Run: headless pygame with SDL's dummy video driver; simulated clock (each Clock.tick advances the game by its frame time, no real sleeping); random seed 0; keys injected as events and as key.get_pressed() state; no mouse input.
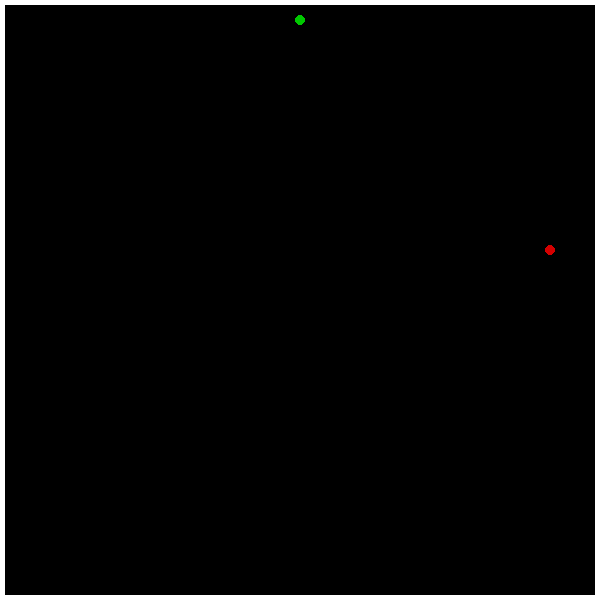
Frame 1 of 4 · flips 1–60 · no input
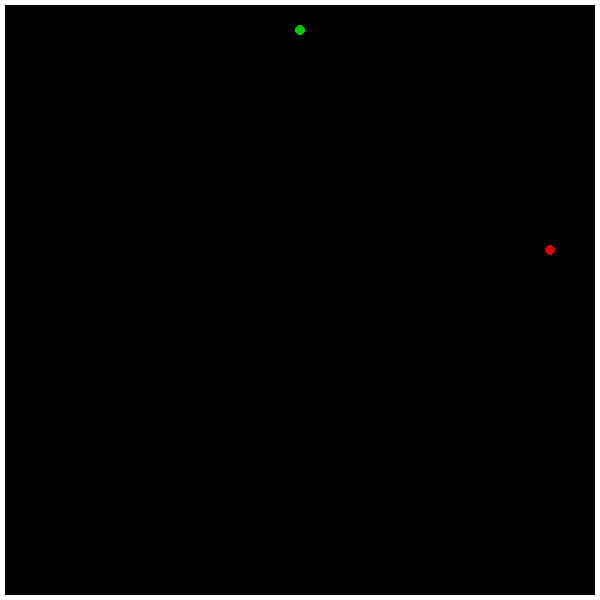
Frame 2 of 4 · flips 61–180 · tapped SPACE, RETURN · held RIGHT (→), D
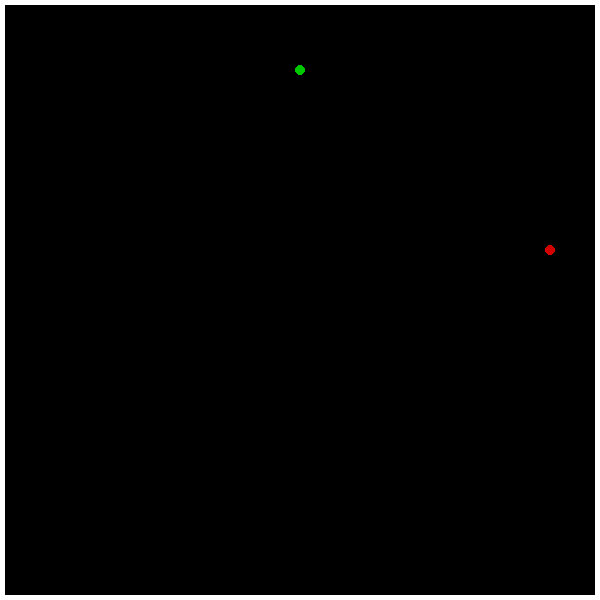
Frame 3 of 4 · flips 181–300 · held DOWN (↓), S
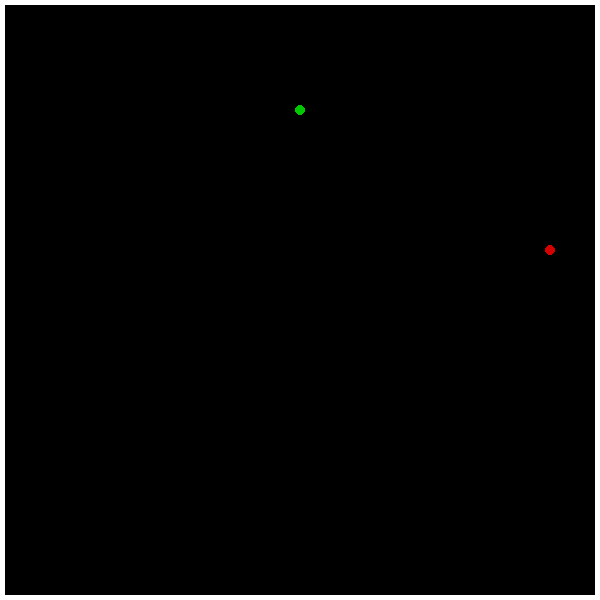
Frame 4 of 4 · flips 301–420 · held LEFT (←), A, UP (↑), W

The pygame program that drew these frames:

# Jeu du Serpent en utilisant les fonctions de la librairie Pygame
 
import pygame
import random
import sys
pygame.init()

# Initialisation des variables

fenetre = pygame.display.set_mode( (600,600) ) # Définition de la taille du terrain de jeu
pygame.display.set_caption("Le jeu du serpent")


direction ="nord"
pomme=(10*random.randint(1,59),10*random.randint(1,59))
arial24 = pygame.font.SysFont("arial",24)
texteperdu = arial24.render("GAME OVER GROS NUL",True,(255,0,0))
serpent=[(300,300)]


def dessiner(): # Procédure d'affichage du cercle représentant la tête du serpent
    global serpent, fenetre, pomme
    fenetre.fill((0,0,0))
    pygame.draw.circle(fenetre, (212,0,0), pomme, 5)
    for i in range(0,len(serpent)):
        position = serpent[i]
        pygame.draw.circle(fenetre, (0,200,0), position, 5) # dessine le cercle de centre position et de rayon 5
    pygame.draw.rect(fenetre, (255,255,255), (0,0,600,600), width=5) 
    pygame.display.flip()

def dessinerperdu():
    fenetre.fill((0,0,0))
    fenetre.blit(texteperdu, (40,300)) 
    pygame.display.flip()
    pygame.time.wait(3000) 

def gererClavierEtSouris(): # Procédure de Détection de la frappe clavier du joueur
    global direction, continuer
    for event in pygame.event.get():
        if event.type == pygame.QUIT:
            continuer = False
        elif event.type == pygame.KEYDOWN:
            if event.key == pygame.K_RIGHT and direction != "ouest":
                direction = "est"
            if event.key == pygame.K_LEFT and direction != "est":
                direction = "ouest"
            if event.key == pygame.K_UP and direction != "sud":
                direction = "nord"
            if event.key == pygame.K_DOWN and direction != "nord":
                direction = "sud"



continuer = True # Déclaration de la variable
while continuer: # Cette boucle s'exécute jusqu'à ce que le joueur ferme la fenêtre
    pygame.time.Clock().tick(5) # Pas plus de 3 tours de boucle par secondes: i.e.: 3 pas par secondes ou 3 images par secondes
    dessiner() 
    gererClavierEtSouris()
    print(serpent)

    pas = 10 # Longueur du déplacement du cercle
    dernierePosition = serpent[0] # Mémorisation de la dernière position du cercle (abscisse,ordonnée)

    if direction == "nord":
        serpent.insert(0, (dernierePosition[0],dernierePosition[1] - pas) ) # 0 pour la première position du tableau et donnée de la nouvelle valeur de la position du serpent.
    elif direction == "sud":
        serpent.insert(0, (dernierePosition[0],dernierePosition[1] + pas) )
    elif direction == "est":
        serpent.insert(0, (dernierePosition[0] + pas,dernierePosition[1]) )
    elif direction == "ouest":
        serpent.insert(0, (dernierePosition[0] - pas,dernierePosition[1]) )
    
    if serpent[0]==pomme:
        pomme=(10*random.randint(1,59),10*random.randint(1,59))
        if pomme in serpent:
            pomme=(10*random.randint(1,59),10*random.randint(1,59))
    else:
        serpent.pop()
    
    if serpent[0][0]>595 or serpent[0][0]<5 or serpent[0][1]>595 or serpent[0][1]<5 or serpent[0] in serpent[1:]:
        dessinerperdu()
        serpent = [ (300,300) ]
        direction = "nord"



pygame.quit()
sys.exit()
